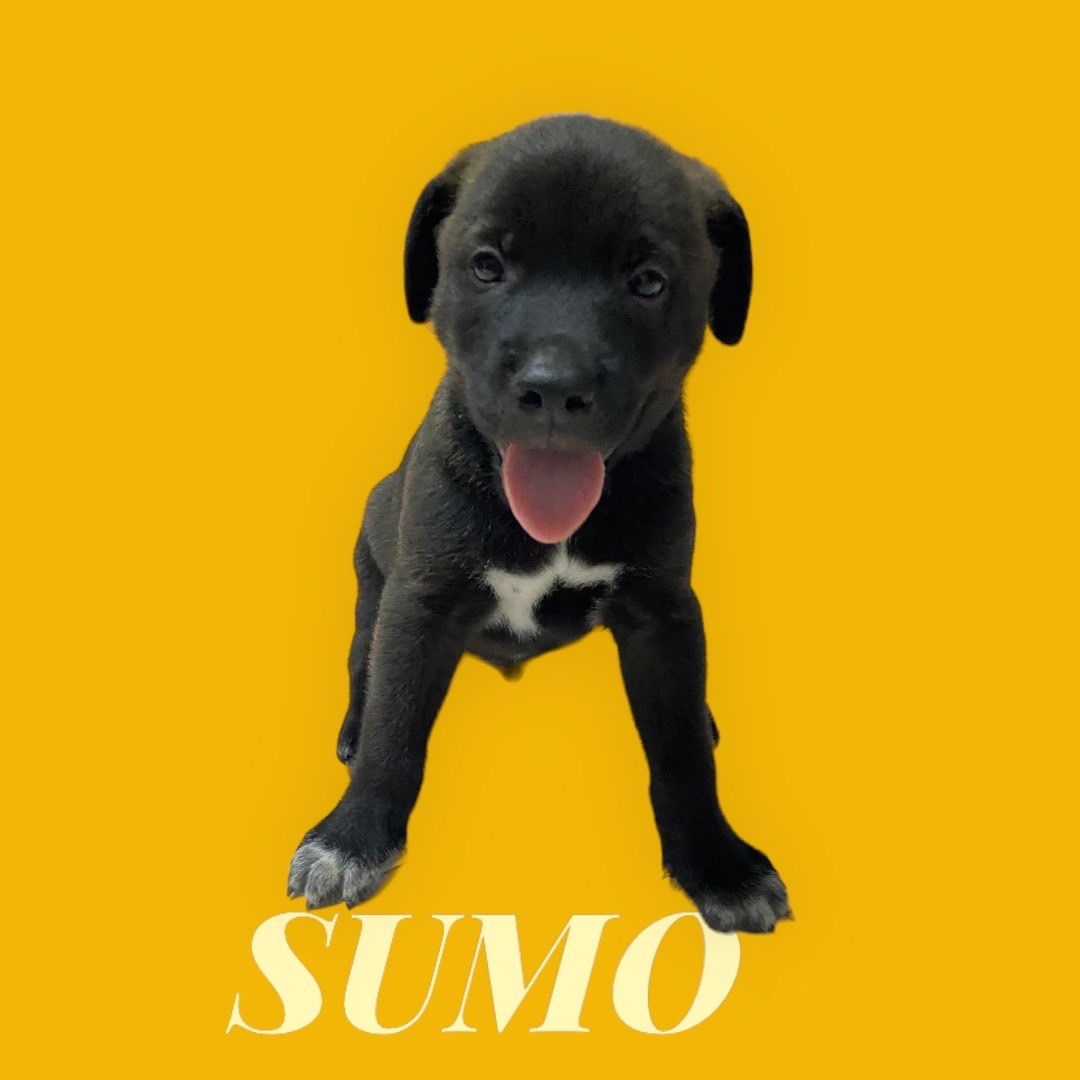
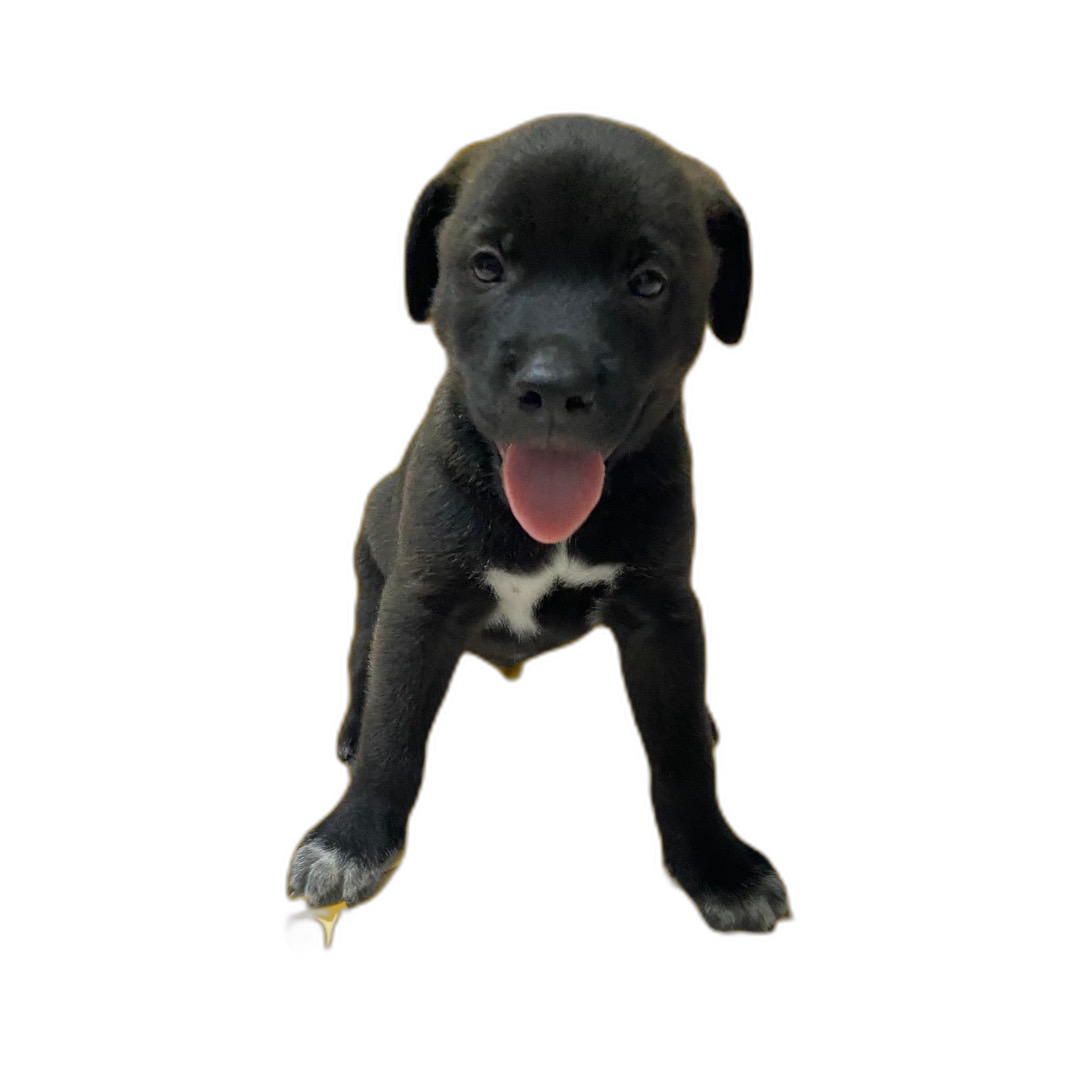
Input picture: input.jpg (1080x1080), committed beside the script.
Output picture: output.png (1080x1080), as committed by the script's author.
Transform script: rmbg.py (Python; library hint: Pillow): line 4 names the input picture, line 5 names the output picture.
from rembg import remove
from PIL import Image

input_part = "input.jpg"
output_part = "output.png"

input = Image.open(input_part)
output = remove(input)
output.save(output_part)